Labelled photos from "images", an image-classification folder in zcomert/otitis-media. The possible labels are: chronic otitis media, earwax plug, myringosclerosis, normal.

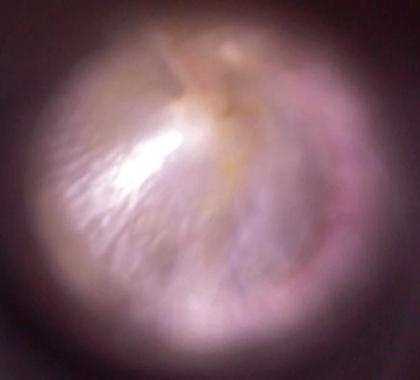
Label: normal

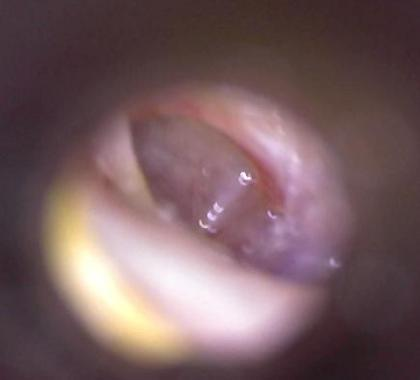
Label: chronic otitis media

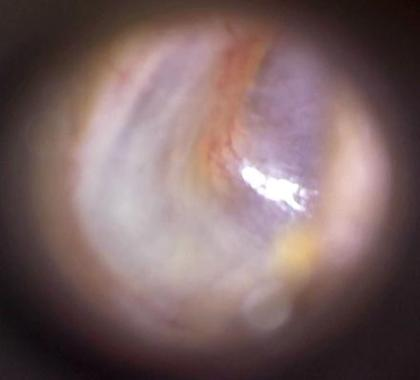
Label: myringosclerosis

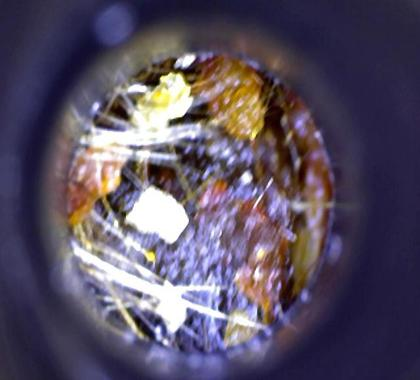
Label: earwax plug

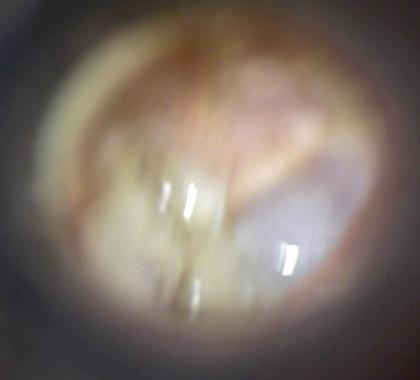
Label: chronic otitis media

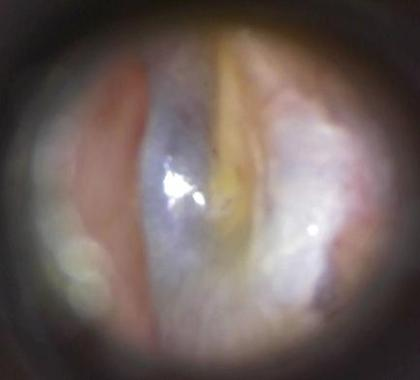
Label: myringosclerosis
